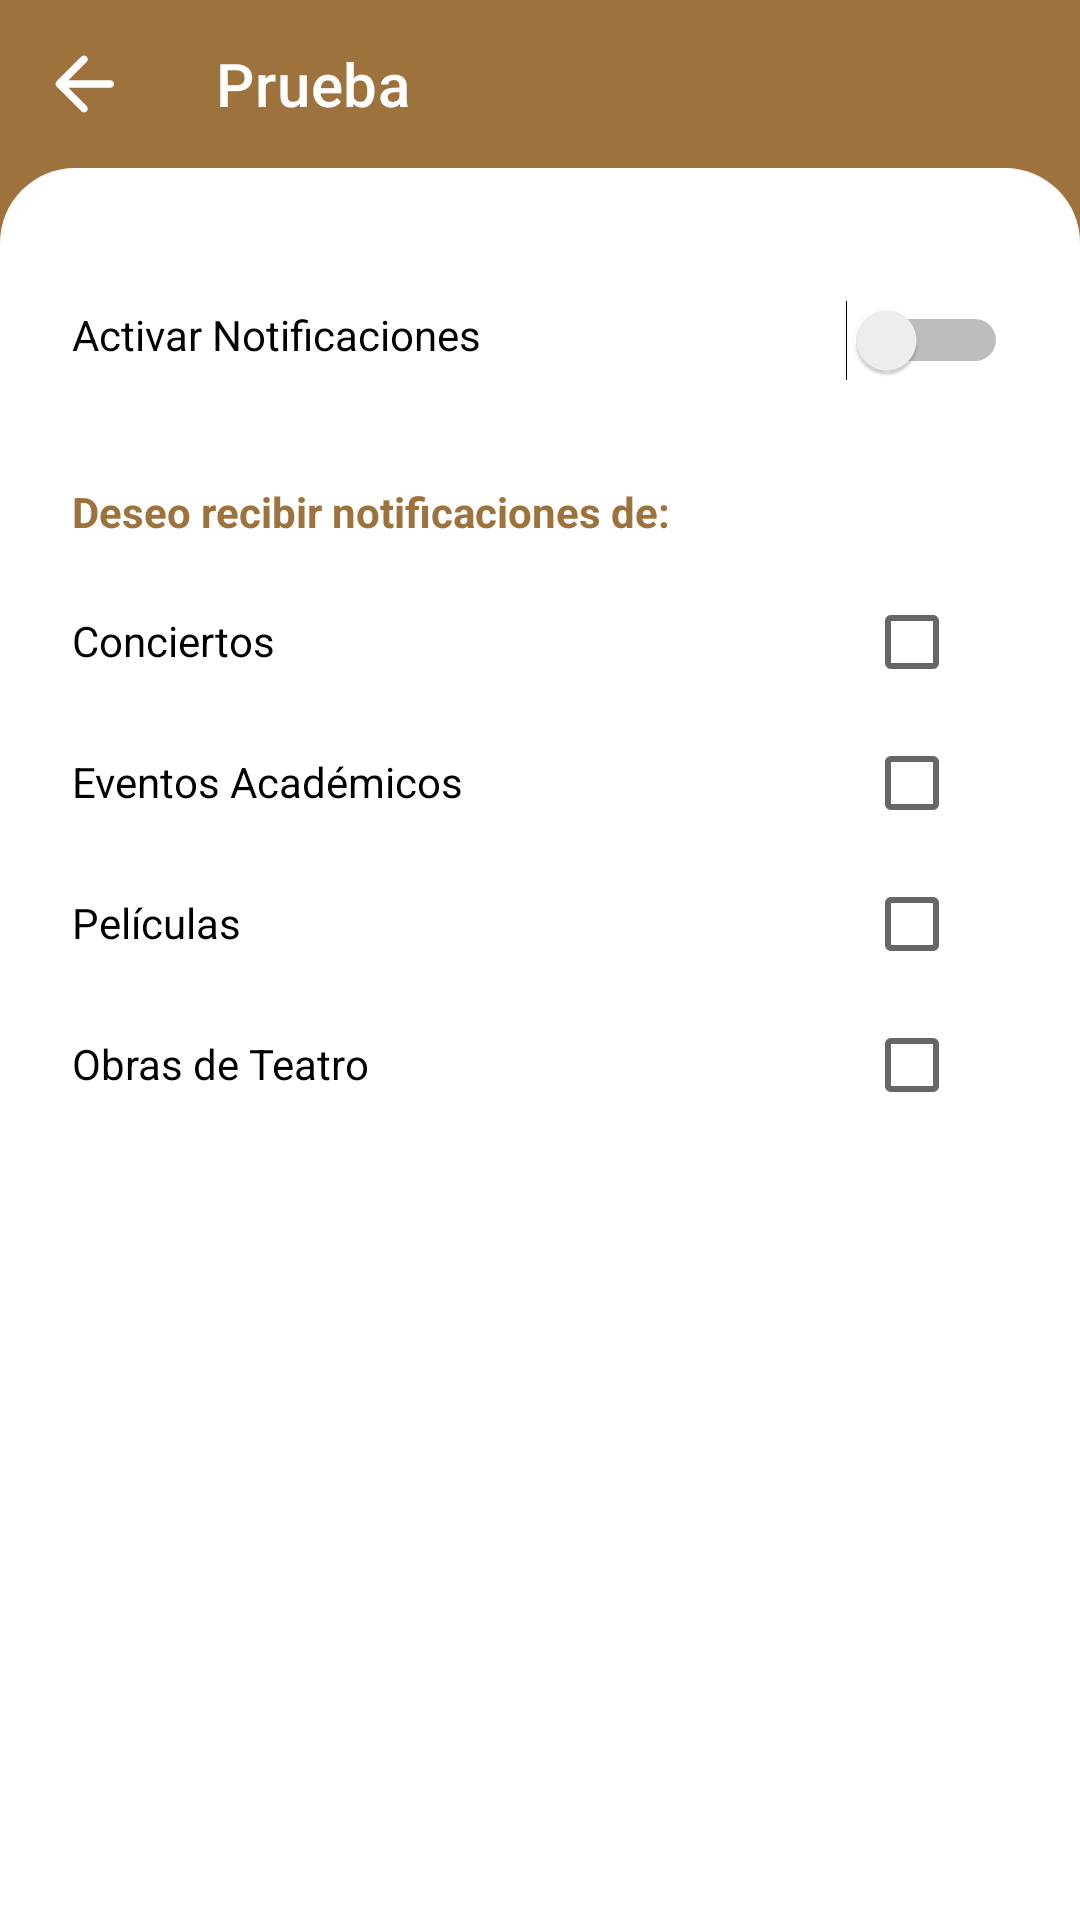

Android layout source for this screen:
<!-- AndroidManifest.xml: application theme Theme.EventosUlima -->
<!-- res/layout/activity_config_notif.xml -->
<?xml version="1.0" encoding="utf-8"?>
<LinearLayout
    xmlns:android="http://schemas.android.com/apk/res/android"
    xmlns:app="http://schemas.android.com/apk/res-auto"
    xmlns:tools="http://schemas.android.com/tools"
    android:layout_width="match_parent"
    android:layout_height="match_parent"
    android:orientation="vertical"
    tools:context=".ConfigNotifActivity"
    android:background="@color/cafe_main">

    <include
        android:id="@id/toolbar"
        layout="@layout/toolbar"
        app:title="" />

    <androidx.constraintlayout.widget.ConstraintLayout
        android:layout_width="match_parent"
        android:layout_height="match_parent"
        android:background="@drawable/background_rounded_top"
        android:padding="@dimen/margin_config_box">

        <TextView
            android:id="@+id/textView37"
            android:layout_width="wrap_content"
            android:layout_height="wrap_content"
            android:layout_marginTop="20dp"
            android:paddingTop="2dp"
            android:text="@string/notif_enable"
            android:textColor="@color/black"
            app:layout_constraintStart_toStartOf="parent"
            app:layout_constraintTop_toTopOf="parent" />

        <Switch
            android:id="@+id/switchNotifEnable"
            android:layout_width="wrap_content"
            android:layout_height="wrap_content"
            app:layout_constraintEnd_toEndOf="parent"
            app:layout_constraintTop_toTopOf="@+id/textView37"
            tools:ignore="TouchTargetSizeCheck,UseSwitchCompatOrMaterialXml" />

        <androidx.constraintlayout.widget.ConstraintLayout
            android:layout_width="match_parent"
            android:layout_height="wrap_content"
            android:layout_marginTop="40dp"
            android:visibility="visible"
            app:layout_constraintEnd_toEndOf="parent"
            app:layout_constraintStart_toStartOf="parent"
            app:layout_constraintTop_toBottomOf="@+id/textView37">

            <TextView
                android:id="@+id/textView39"
                android:layout_width="wrap_content"
                android:layout_height="wrap_content"
                android:text="@string/notif_section"
                android:textColor="@color/cafe_main"
                android:textStyle="bold"
                app:layout_constraintStart_toStartOf="parent"
                app:layout_constraintTop_toTopOf="parent" />

            <TextView
                android:id="@+id/textView38"
                android:layout_width="wrap_content"
                android:layout_height="wrap_content"
                android:layout_marginTop="10dp"
                android:paddingVertical="14dp"
                android:text="@string/notif_concert"
                android:textColor="@color/black"
                app:layout_constraintStart_toStartOf="parent"
                app:layout_constraintTop_toBottomOf="@+id/textView39" />

            <CheckBox
                android:id="@+id/chkBoxConciertos"
                android:layout_width="wrap_content"
                android:layout_height="wrap_content"
                app:layout_constraintEnd_toEndOf="parent"
                app:layout_constraintTop_toTopOf="@+id/textView38" />

            <TextView
                android:id="@+id/textView40"
                android:layout_width="wrap_content"
                android:layout_height="wrap_content"
                android:paddingVertical="14dp"
                android:text="@string/notif_events"
                android:textColor="@color/black"
                app:layout_constraintStart_toStartOf="parent"
                app:layout_constraintTop_toBottomOf="@+id/textView38" />

            <CheckBox
                android:id="@+id/chkBoxEvAcad"
                android:layout_width="wrap_content"
                android:layout_height="wrap_content"
                app:layout_constraintEnd_toEndOf="parent"
                app:layout_constraintTop_toTopOf="@+id/textView40" />

            <TextView
                android:id="@+id/textView41"
                android:layout_width="wrap_content"
                android:layout_height="wrap_content"
                android:paddingVertical="14dp"
                android:text="@string/notif_movies"
                android:textColor="@color/black"
                app:layout_constraintStart_toStartOf="parent"
                app:layout_constraintTop_toBottomOf="@+id/textView40" />

            <CheckBox
                android:id="@+id/chkBoxPeliculas"
                android:layout_width="wrap_content"
                android:layout_height="wrap_content"
                app:layout_constraintEnd_toEndOf="parent"
                app:layout_constraintTop_toTopOf="@+id/textView41" />

            <TextView
                android:id="@+id/textView42"
                android:layout_width="wrap_content"
                android:layout_height="wrap_content"
                android:paddingVertical="14dp"
                android:text="@string/notif_theatre"
                android:textColor="@color/black"
                app:layout_constraintStart_toStartOf="parent"
                app:layout_constraintTop_toBottomOf="@+id/textView41" />

            <CheckBox
                android:id="@+id/chkBoxTheatre"
                android:layout_width="wrap_content"
                android:layout_height="wrap_content"
                app:layout_constraintEnd_toEndOf="parent"
                app:layout_constraintTop_toTopOf="@+id/textView42" />
        </androidx.constraintlayout.widget.ConstraintLayout>


    </androidx.constraintlayout.widget.ConstraintLayout>
</LinearLayout>
<!-- res/layout/toolbar.xml (included above) -->
<?xml version="1.0" encoding="utf-8"?>
<androidx.appcompat.widget.Toolbar xmlns:android="http://schemas.android.com/apk/res/android"
    android:id="@+id/toolbar"
    android:layout_width="match_parent"
    android:layout_height="wrap_content"
    xmlns:app="http://schemas.android.com/apk/res-auto"
    android:background="@color/cafe_main"
    app:title="Prueba"
    app:navigationIcon="@drawable/ic_round_arrow_back_24"
    app:titleTextColor="@color/white">



</androidx.appcompat.widget.Toolbar>
<!-- resources referenced by this layout -->
<resources>
  <color name="black">#FF000000</color>
  <color name="cafe_main">#9E723D</color>
  <color name="white">#FFFFFFFF</color>
  <dimen name="margin_config_box">24dp</dimen>
  <!-- drawable background_rounded_top (drawable) -->
  <?xml version="1.0" encoding="utf-8"?>
  <shape
      xmlns:android="http://schemas.android.com/apk/res/android"
      android:shape="rectangle">
      <solid android:color="@color/white" />
      <corners
          android:topLeftRadius="25dp"
          android:topRightRadius="25dp" />
  
  </shape>
  <!-- drawable ic_round_arrow_back_24 (drawable) -->
  <vector android:height="30dp" android:tint="#FFFFFF"
      android:viewportHeight="24" android:viewportWidth="24"
      android:width="30dp" xmlns:android="http://schemas.android.com/apk/res/android">
      <path android:fillColor="@android:color/white" android:pathData="M19,11H7.83l4.88,-4.88c0.39,-0.39 0.39,-1.03 0,-1.42 -0.39,-0.39 -1.02,-0.39 -1.41,0l-6.59,6.59c-0.39,0.39 -0.39,1.02 0,1.41l6.59,6.59c0.39,0.39 1.02,0.39 1.41,0 0.39,-0.39 0.39,-1.02 0,-1.41L7.83,13H19c0.55,0 1,-0.45 1,-1s-0.45,-1 -1,-1z"/>
  </vector>
  <string name="notif_concert">Conciertos</string>
  <string name="notif_enable">Activar Notificaciones</string>
  <string name="notif_events">Eventos Académicos</string>
  <string name="notif_movies">Películas</string>
  <string name="notif_section">Deseo recibir notificaciones de:</string>
  <string name="notif_theatre">Obras de Teatro</string>
  <style name="Theme.EventosUlima" parent="Theme.MaterialComponents.DayNight.NoActionBar">
          
          <item name="colorPrimary">@color/cafe_dark</item>
          <item name="colorPrimaryVariant">@color/cafe_main</item>
          <item name="colorOnPrimary">@color/white</item>
          
          <item name="colorSecondary">@color/teal_200</item>
          <item name="colorSecondaryVariant">@color/teal_700</item>
          <item name="colorOnSecondary">@color/black</item>
          
          <item name="android:statusBarColor" tools:targetApi="l">?attr/colorPrimaryVariant</item>
          
      </style>
  <color name="cafe_dark">#805E35</color>
  <color name="teal_200">#FF03DAC5</color>
  <color name="teal_700">#FF018786</color>
</resources>
